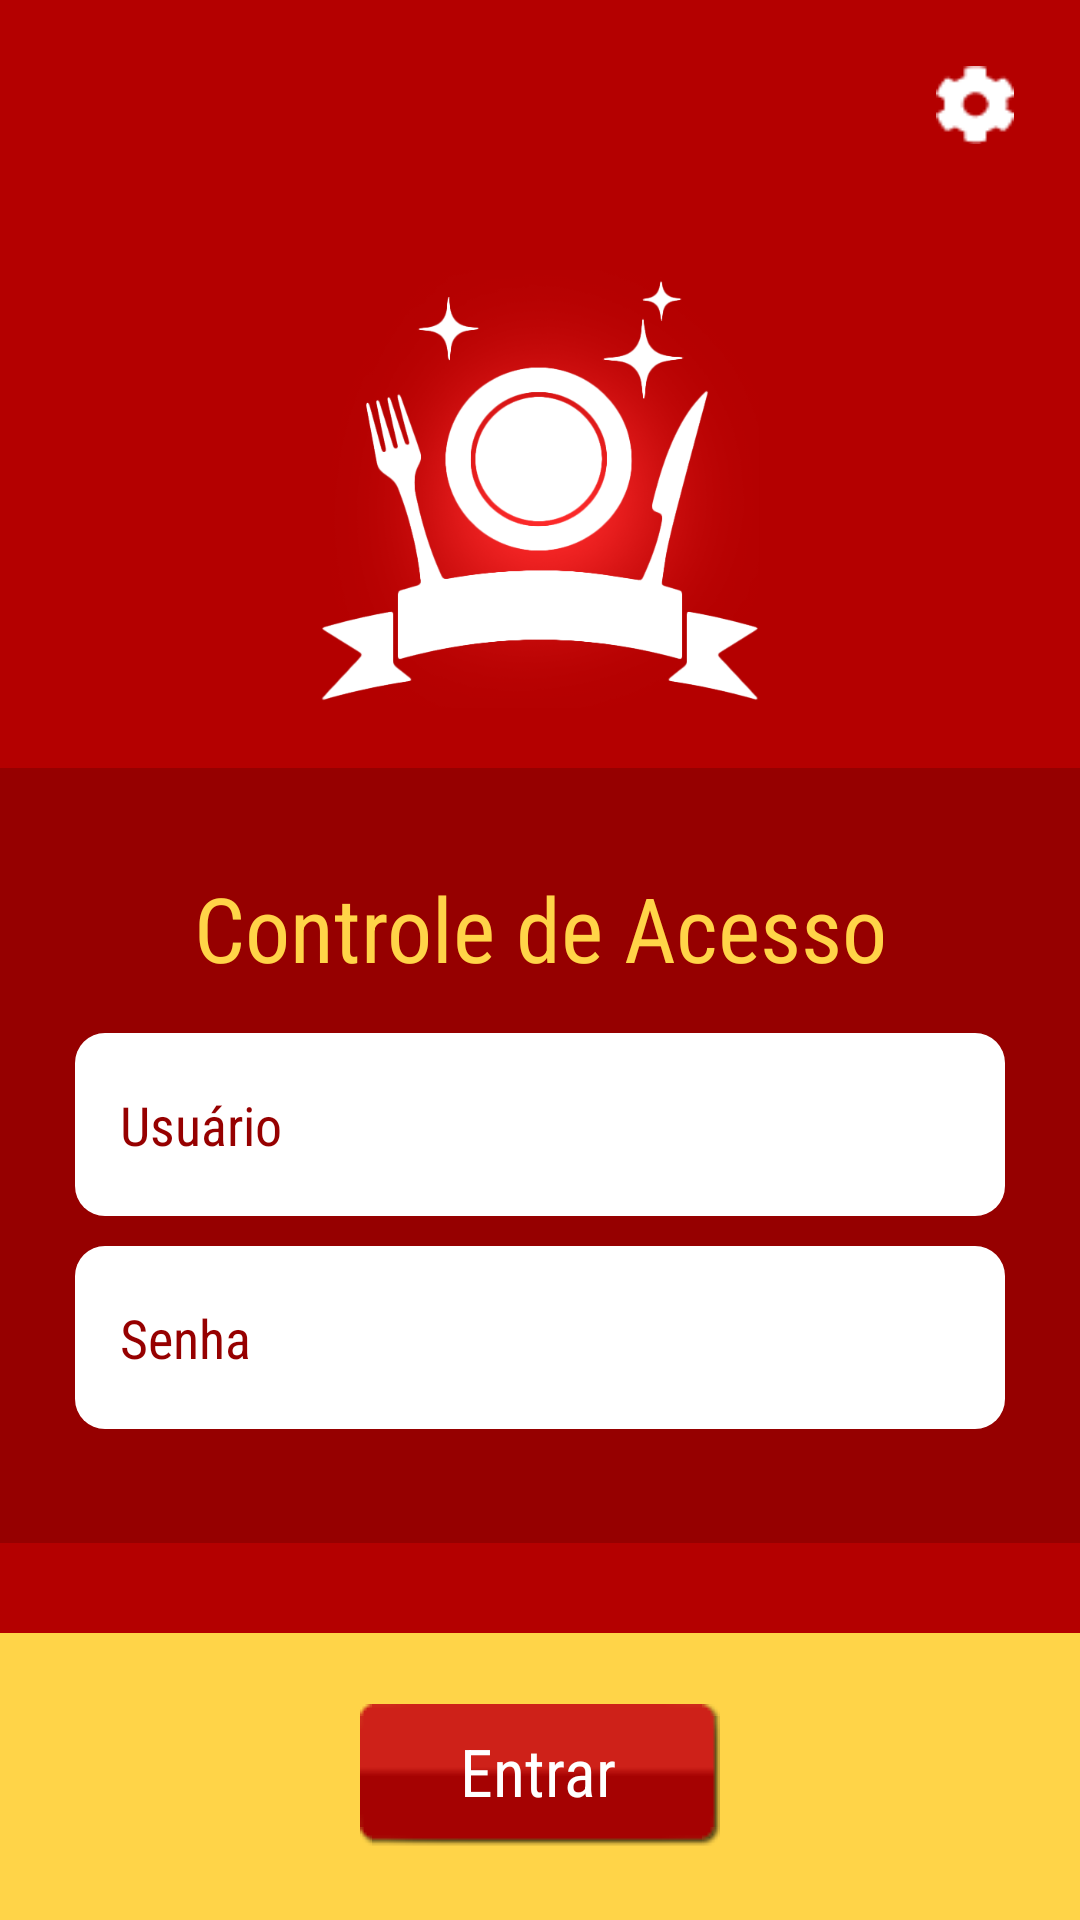

Here is an Android app screen rendered from its layout file. Give the layout XML and the strings, colors and styles it references.
<!-- AndroidManifest.xml: application theme AppTheme -->
<!-- res/layout/login.xml -->
<?xml version="1.0" encoding="utf-8"?>
<LinearLayout xmlns:android="http://schemas.android.com/apk/res/android"
    xmlns:app="http://schemas.android.com/apk/res-auto"
    xmlns:tools="http://schemas.android.com/tools"
    android:layout_width="match_parent"
    android:layout_height="match_parent"
    android:background="@color/colorPrimary"
    android:gravity="center_vertical|center_horizontal|center|end"
    android:orientation="vertical"
    tools:context="com.example.comandaeletronica.Login">

    <ImageButton
        android:id="@+id/btnConfiguracoes"
        android:layout_width="40dp"
        android:layout_height="40dp"
        android:layout_margin="15dp"
        android:adjustViewBounds="false"
        android:background="@android:color/transparent"
        android:padding="7dp"
        android:scaleType="fitXY"
        android:src="@drawable/settings" />

    <LinearLayout
        android:layout_width="match_parent"
        android:layout_height="wrap_content"
        android:layout_weight="1"
        android:background="@color/colorPrimary"
        android:gravity="center_vertical|center_horizontal|center"
        android:orientation="vertical">


        <ImageView
            android:id="@+id/imageView"
            android:layout_width="wrap_content"
            android:layout_height="120dp"
            android:layout_margin="20dp"
            android:layout_weight="1"
            android:contentDescription="Logo"
            app:srcCompat="@drawable/logo" />

        <LinearLayout
            android:layout_width="match_parent"
            android:layout_height="wrap_content"
            android:layout_marginBottom="30dp"
            android:layout_weight="1"
            android:background="@color/colorPrimaryDark"
            android:gravity="center_vertical|center_horizontal"
            android:orientation="vertical"
            android:padding="20dp">

            <TextView
                android:id="@+id/lblTitulo"
                android:layout_width="match_parent"
                android:layout_height="wrap_content"
                android:layout_marginBottom="10dp"
                android:fontFamily="sans-serif-condensed"
                android:text="@string/titulo"
                android:textAlignment="center"
                android:textColor="@color/colorAccent"
                android:textSize="30sp" />

            <EditText
                android:id="@+id/edtUsuario"
                style="@style/edt_style"
                android:hint="@string/usuario"
                android:inputType="textPersonName" />

            <EditText
                android:id="@+id/edtSenha"
                style="@style/edt_style"
                android:hint="@string/senha"
                android:inputType="textPassword" />

        </LinearLayout>
    </LinearLayout>

    <LinearLayout
        android:layout_width="match_parent"
        android:layout_height="80dp"
        android:layout_weight="0.3"
        android:background="@color/colorAccent"
        android:gravity="center_vertical|center_horizontal"
        android:orientation="vertical"
        android:padding="10dp">

        <Button
            android:id="@+id/btnEntrar"
            style="@style/btn_style"
            android:layout_width="120dp"
            android:layout_height="wrap_content"
            android:fontFamily="sans-serif-condensed"
            android:text="@string/entrar"
            android:textAllCaps="false" />
    </LinearLayout>
</LinearLayout>
<!-- resources referenced by this layout -->
<resources>
  <color name="colorAccent">#ffd448</color>
  <color name="colorPrimary">#b40000</color>
  <color name="colorPrimaryDark">#960000</color>
  <!-- drawable logo: png bitmap (drawable, 105387 bytes) -->
  <!-- drawable settings: png bitmap (drawable, 2430 bytes) -->
  <string name="entrar">Entrar</string>
  <string name="senha">Senha</string>
  <string name="titulo">Controle de Acesso</string>
  <string name="usuario">Usuário</string>
  <style name="btn_style">
          <item name="android:background">@drawable/btn_bg_scale</item>
          <item name="android:layout_margin">10dp</item>
          <item name="android:ems">10</item>
          <item name="android:textColor">@color/colorWhite</item>
          <item name="android:textSize">22sp</item>
      </style>
  <style name="edt_style">
          <item name="android:background">@drawable/edt_background</item>
          <item name="android:layout_width">match_parent</item>
          <item name="android:fontFamily">sans-serif-condensed</item>
          <item name="android:layout_height">61dp</item>
          <item name="android:ems">10</item>
          <item name="android:layout_margin">5dp</item>
          <item name="android:padding">15dp</item>
          <item name="android:textSize">18sp</item>
          <item name="android:textColor">@color/colorPrimaryDark</item>
          <item name="android:textColorHint">@color/colorPrimaryDark</item>
      </style>
  <style name="AppTheme" parent="Theme.AppCompat.Light.NoActionBar">
          
          <item name="colorPrimary">@color/colorPrimary</item>
          <item name="colorPrimaryDark">@color/colorPrimaryDark</item>
          <item name="colorAccent">@color/colorAccent</item>
      </style>
  <color name="colorWhite">#ffffff</color>
  <!-- drawable edt_background (drawable) -->
  <selector xmlns:android="http://schemas.android.com/apk/res/android">
      <item>
          <shape android:shape="rectangle">
              <corners android:radius="10dp"/>
              <solid android:color="@color/colorWhite"></solid>
          </shape>
      </item>
  </selector>
</resources>
